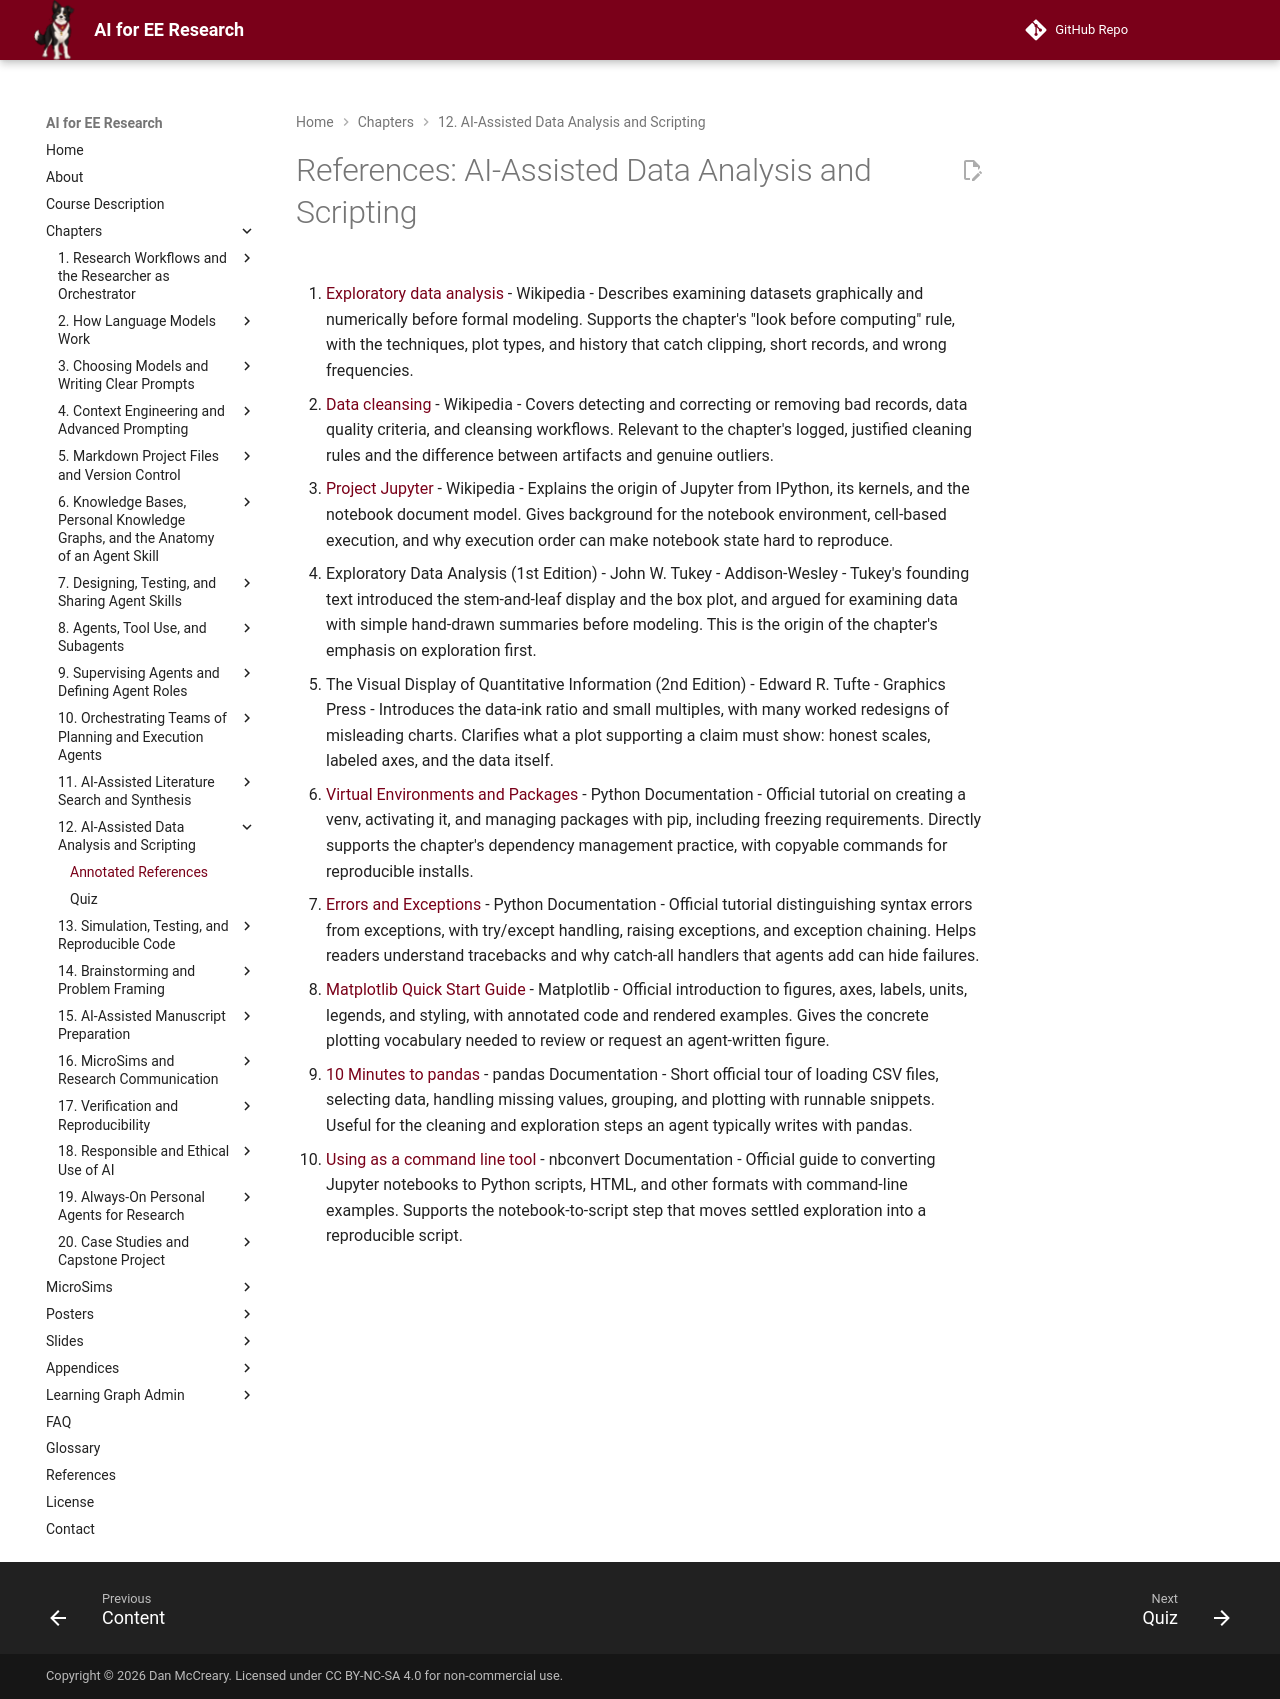

repository: dmccreary/ai-for-ee-research · page: chapters/12-data-analysis-scripting/references/index.html · generator: mkdocs

# References: AI-Assisted Data Analysis and Scripting

1. [Exploratory data analysis](https://en.wikipedia.org/wiki/Exploratory_data_analysis) - Wikipedia - Describes examining datasets graphically and numerically before formal modeling. Supports the chapter's "look before computing" rule, with the techniques, plot types, and history that catch clipping, short records, and wrong frequencies.

2. [Data cleansing](https://en.wikipedia.org/wiki/Data_cleansing) - Wikipedia - Covers detecting and correcting or removing bad records, data quality criteria, and cleansing workflows. Relevant to the chapter's logged, justified cleaning rules and the difference between artifacts and genuine outliers.

3. [Project Jupyter](https://en.wikipedia.org/wiki/Project_Jupyter) - Wikipedia - Explains the origin of Jupyter from IPython, its kernels, and the notebook document model. Gives background for the notebook environment, cell-based execution, and why execution order can make notebook state hard to reproduce.

4. Exploratory Data Analysis (1st Edition) - John W. Tukey - Addison-Wesley - Tukey's founding text introduced the stem-and-leaf display and the box plot, and argued for examining data with simple hand-drawn summaries before modeling. This is the origin of the chapter's emphasis on exploration first.

5. The Visual Display of Quantitative Information (2nd Edition) - Edward R. Tufte - Graphics Press - Introduces the data-ink ratio and small multiples, with many worked redesigns of misleading charts. Clarifies what a plot supporting a claim must show: honest scales, labeled axes, and the data itself.

6. [Virtual Environments and Packages](https://docs.python.org/3/tutorial/venv.html) - Python Documentation - Official tutorial on creating a venv, activating it, and managing packages with pip, including freezing requirements. Directly supports the chapter's dependency management practice, with copyable commands for reproducible installs.

7. [Errors and Exceptions](https://docs.python.org/3/tutorial/errors.html) - Python Documentation - Official tutorial distinguishing syntax errors from exceptions, with try/except handling, raising exceptions, and exception chaining. Helps readers understand tracebacks and why catch-all handlers that agents add can hide failures.

8. [Matplotlib Quick Start Guide](https://matplotlib.org/stable/users/explain/quick_start.html) - Matplotlib - Official introduction to figures, axes, labels, units, legends, and styling, with annotated code and rendered examples. Gives the concrete plotting vocabulary needed to review or request an agent-written figure.

9. [10 Minutes to pandas](https://pandas.pydata.org/docs/user_guide/10min.html) - pandas Documentation - Short official tour of loading CSV files, selecting data, handling missing values, grouping, and plotting with runnable snippets. Useful for the cleaning and exploration steps an agent typically writes with pandas.

10. [Using as a command line tool](https://nbconvert.readthedocs.io/en/latest/usage.html) - nbconvert Documentation - Official guide to converting Jupyter notebooks to Python scripts, HTML, and other formats with command-line examples. Supports the notebook-to-script step that moves settled exploration into a reproducible script.
